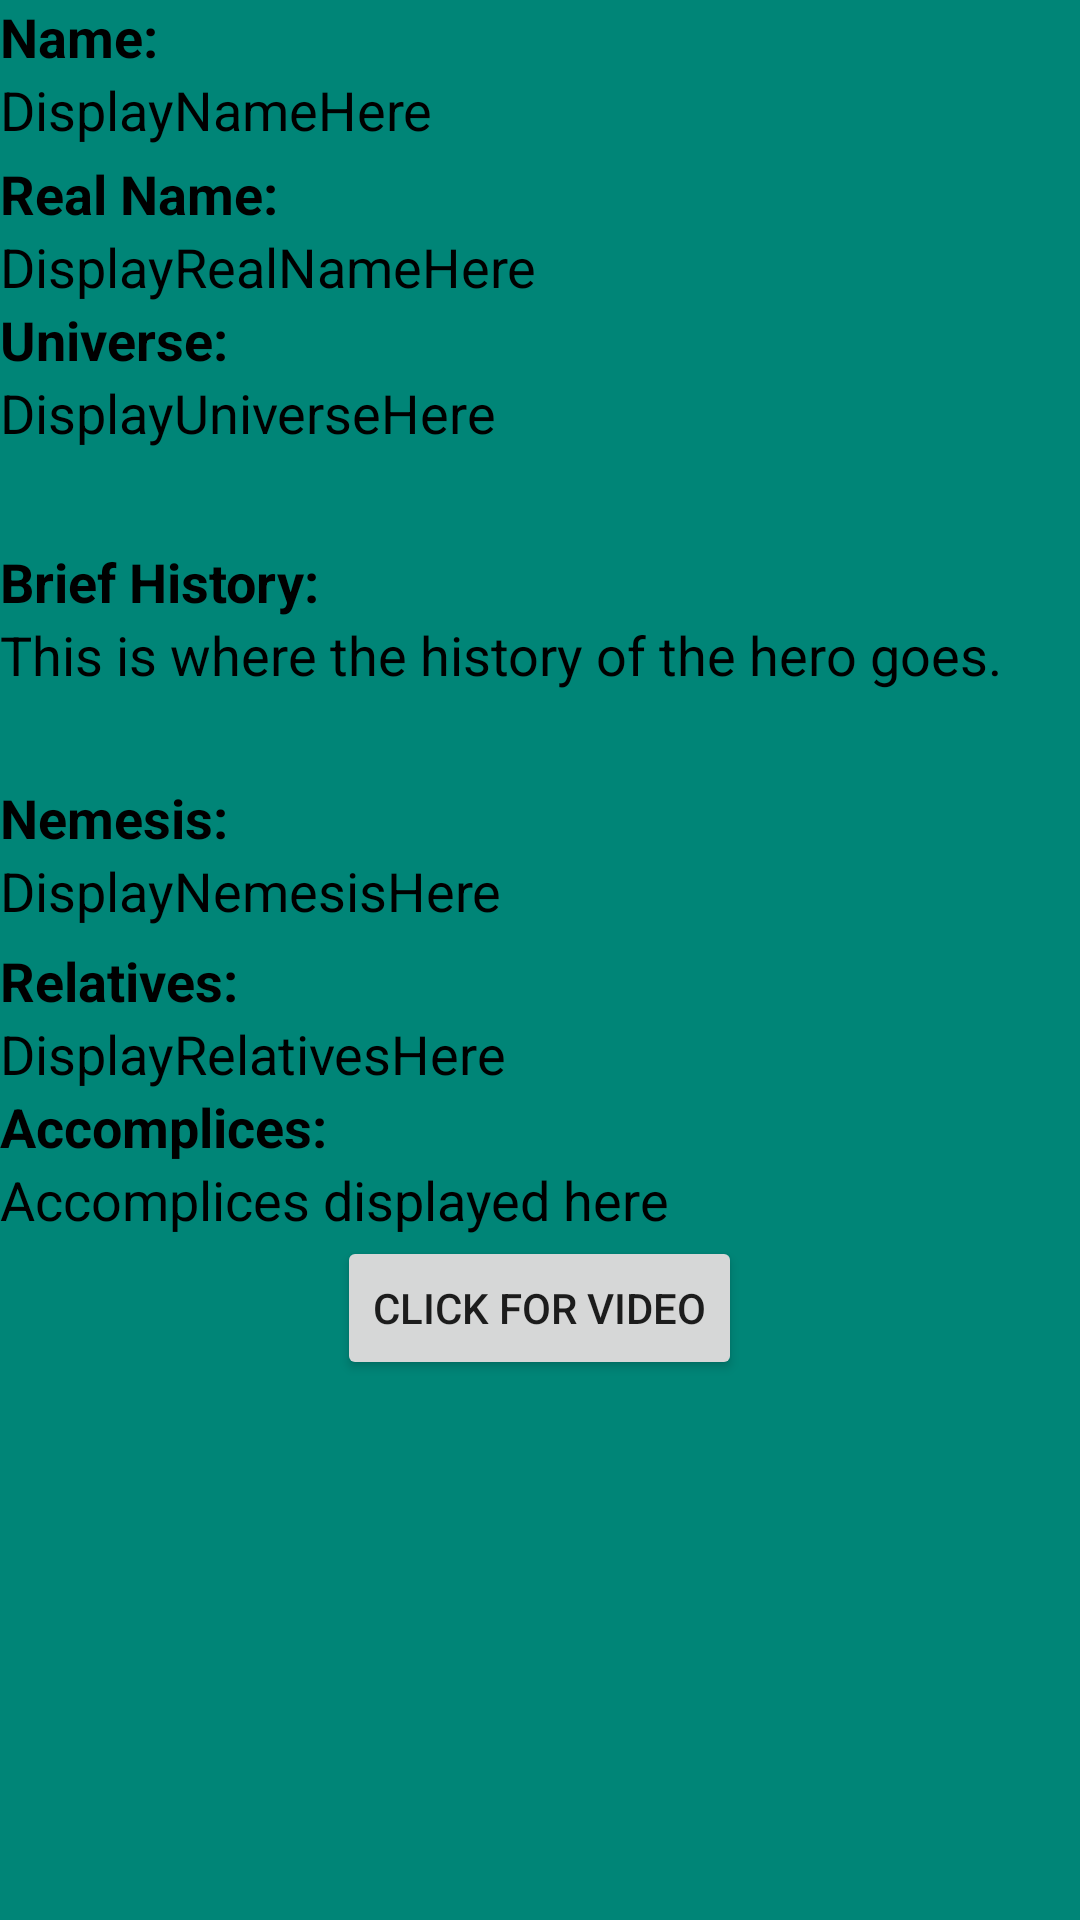

Android layout source for this screen:
<!-- AndroidManifest.xml: application theme AppTheme -->
<!-- res/layout/activity_info.xml -->
<ScrollView xmlns:android="http://schemas.android.com/apk/res/android"
    xmlns:tools="http://schemas.android.com/tools"
    android:id="@+id/ScrollView01"
    android:layout_width="fill_parent"
    android:layout_height="fill_parent"
    android:background="@color/accent_material_light">

<RelativeLayout xmlns:android="http://schemas.android.com/apk/res/android"
    xmlns:tools="http://schemas.android.com/tools"
    android:layout_width="wrap_content"
    android:layout_height="wrap_content"
    tools:context="com.example.dimitar.seniorproject.InfoActivity"
    >


    <ImageView
        android:layout_width="wrap_content"
        android:layout_height="wrap_content"
        android:id="@+id/id_icon"
        android:layout_alignParentTop="true"
        android:layout_alignParentLeft="true"
        android:layout_alignParentStart="true"
        android:maxHeight="120dp"
        android:maxWidth="120dp"
        android:adjustViewBounds="true"
        android:src="@drawable/batman"
        tools:ignore="ContentDescription"
        android:layout_alignParentRight="true"
        android:layout_alignParentEnd="true" />

    <TextView
        android:layout_width="wrap_content"
        android:layout_height="wrap_content"
        android:textAppearance="?android:attr/textAppearanceMedium"
        android:textStyle="bold"
        android:text="@string/label_name"
        android:id="@+id/lblName"
        android:layout_below="@+id/id_icon"/>

    <TextView
        android:layout_width="wrap_content"
        android:layout_height="wrap_content"
        android:textAppearance="?android:attr/textAppearanceMedium"
        android:text="@string/text_name"
        android:id="@+id/txtName"
        android:layout_below="@+id/lblName"/>

    <TextView
        android:layout_width="wrap_content"
        android:layout_height="wrap_content"
        android:textAppearance="?android:attr/textAppearanceMedium"
        android:textStyle="bold"
        android:text="@string/label_real_name"
        android:id="@+id/lblRealName"
        android:layout_below="@+id/lblName"
        android:layout_marginTop="28dp" />

    <TextView
        android:layout_width="wrap_content"
        android:layout_height="wrap_content"
        android:textAppearance="?android:attr/textAppearanceMedium"
        android:text="@string/text_real_name"
        android:id="@+id/txtRealName"
        android:layout_below="@+id/lblRealName"/>

    <TextView
        android:layout_width="wrap_content"
        android:layout_height="wrap_content"
        android:textAppearance="?android:attr/textAppearanceMedium"
        android:textStyle="bold"
        android:text="@string/label_universe"
        android:id="@+id/lblUniverse"
        android:layout_below="@+id/txtRealName"/>

    <TextView
        android:layout_width="wrap_content"
        android:layout_height="wrap_content"
        android:textAppearance="?android:attr/textAppearanceMedium"
        android:text="@string/text_universe"
        android:id="@+id/txtUniverse"
        android:layout_below="@+id/lblUniverse"/>

    <TextView
        android:layout_width="wrap_content"
        android:layout_height="wrap_content"
        android:textAppearance="?android:attr/textAppearanceMedium"
        android:textStyle="bold"
        android:text="@string/label_history"
        android:id="@+id/lblHistory"
        android:layout_marginTop="32dp"
        android:layout_below="@+id/txtUniverse"
        android:layout_alignParentLeft="true"
        android:layout_alignParentStart="true" />

    <TextView
        android:layout_width="wrap_content"
        android:layout_height="wrap_content"
        android:textAppearance="?android:attr/textAppearanceMedium"
        android:text="@string/text_history"
        android:id="@+id/txtHistory"
        android:layout_below="@+id/lblHistory"
        android:layout_alignParentRight="true"
        android:layout_alignParentEnd="true"
        android:layout_alignParentLeft="true"
        android:layout_alignParentStart="true" />

    <TextView
        android:layout_width="wrap_content"
        android:layout_height="wrap_content"
        android:textAppearance="?android:attr/textAppearanceMedium"
        android:textStyle="bold"
        android:text="@string/label_nemesis"
        android:id="@+id/lblNemesis"
        android:layout_below="@+id/txtHistory"
        android:layout_alignParentLeft="true"
        android:layout_alignParentStart="true"
        android:layout_marginTop="30dp" />

    <TextView
        android:layout_width="wrap_content"
        android:layout_height="wrap_content"
        android:textAppearance="?android:attr/textAppearanceMedium"
        android:text="@string/text_nemesis"
        android:id="@+id/txtNemesis"
        android:layout_alignParentLeft="true"
        android:layout_alignParentStart="true"
        android:layout_below="@+id/lblNemesis"/>

    <TextView
        android:layout_width="wrap_content"
        android:layout_height="wrap_content"
        android:textAppearance="?android:attr/textAppearanceMedium"
        android:textStyle="bold"
        android:text="@string/label_relatives"
        android:id="@+id/lblRelatives"
        android:layout_below="@+id/lblNemesis"
        android:layout_alignParentLeft="true"
        android:layout_alignParentStart="true"
        android:layout_marginTop="30dp" />

    <TextView
        android:layout_width="wrap_content"
        android:layout_height="wrap_content"
        android:textAppearance="?android:attr/textAppearanceMedium"
        android:text="@string/text_relatives"
        android:id="@+id/txtRelatives"
        android:layout_alignParentLeft="true"
        android:layout_alignParentStart="true"
        android:layout_below="@+id/lblRelatives" />

    <TextView
        android:layout_width="wrap_content"
        android:layout_height="wrap_content"
        android:textAppearance="?android:attr/textAppearanceMedium"
        android:textStyle="bold"
        android:text="@string/label_accomplices"
        android:id="@+id/lblAccomplices"
        android:layout_alignParentLeft="true"
        android:layout_alignParentStart="true"
        android:layout_below="@+id/txtRelatives"/>

    <TextView
        android:layout_width="wrap_content"
        android:layout_height="wrap_content"
        android:textAppearance="?android:attr/textAppearanceMedium"
        android:text="@string/text_accomplices"
        android:id="@+id/txtAccomplices"
        android:layout_alignParentLeft="true"
        android:layout_alignParentStart="true"
        android:layout_below="@+id/lblAccomplices" />

    <Button
        android:id="@+id/playVideo"
        android:onClick="goToLink"
        android:layout_width="wrap_content"
        android:layout_height="wrap_content"
        android:layout_centerHorizontal="true"
        android:layout_centerVertical="true"
        android:text="@string/click_for_video"
        tools:context=".YouTubeTest"
        android:layout_below="@+id/txtAccomplices"/>
</RelativeLayout>
</ScrollView>
<!-- resources referenced by this layout -->
<resources>
  <string name="click_for_video">Click For Video</string>
  <string name="label_accomplices">Accomplices:</string>
  <string name="label_history">Brief History:</string>
  <string name="label_name">Name:</string>
  <string name="label_nemesis">Nemesis:</string>
  <string name="label_real_name">Real Name:</string>
  <string name="label_relatives">Relatives:</string>
  <string name="label_universe">Universe:</string>
  <string name="text_accomplices">Accomplices displayed here</string>
  <string name="text_history">This is where the history of the hero goes.</string>
  <string name="text_name">DisplayNameHere</string>
  <string name="text_nemesis">DisplayNemesisHere</string>
  <string name="text_real_name">DisplayRealNameHere</string>
  <string name="text_relatives">DisplayRelativesHere</string>
  <string name="text_universe">DisplayUniverseHere</string>
  <style name="AppTheme" parent="Theme.AppCompat.Light.DarkActionBar">
          <item name="colorAccent">#000000</item>
          <item name="android:textColorSecondary">#000000</item>
      </style>
</resources>
